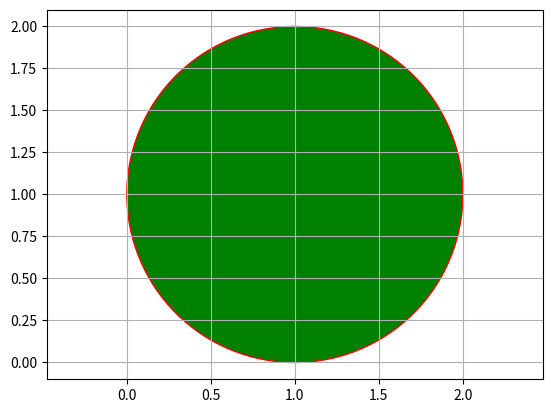
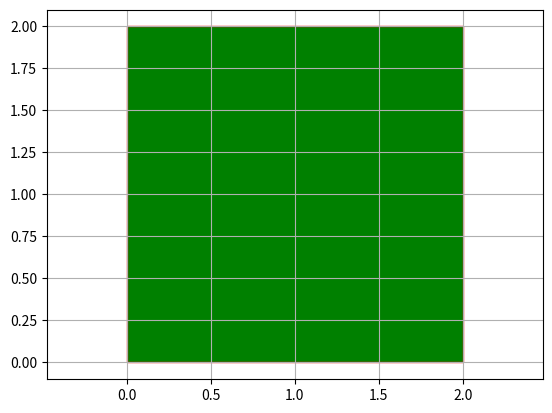
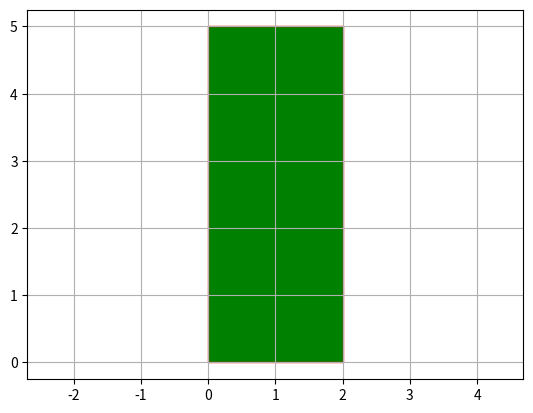

Here is the Python script that generated these plots, in order:
"""Обязательное домашнее задание:
При помощи ООП спроектировать и реализовать геометрический калькулятор
для вычислений, производимых над фигурами. Калькулятор должен поддерживать
вычисления для плоских и объемных фигур.
Плоские фигуры: круг, квадрат, прямоугольник, треугольник, трапеция, ромб.
Объемные фигуры: сфера, куб, параллелепипед, пирамида, цилиндр, конус.
Реализовать как минимум один общий метод вычисления для всех фигур и как минимум
один специфичный для определенных фигур. Например, площадь – общий метод для всех
фигур, медиана – специфичный метод для ряда фигур.
Необходимо: реализовать графический интерфейс для возможностей взаимодействия
пользователя с программой и визуализации фигур (с учетом введенных параметров фигуры).

При реализации использовать все виды методов: статический, метод класса и экземпляра.
"""
import matplotlib.pyplot as plt
from math import pi
from typing import Union

from matplotlib import patches


class Drawer2D:
    def draw(self):
        fig, ax = plt.subplots()
        ax.set_aspect('equal', adjustable='datalim')
        ax.plot()  # Causes an autoscale update.
        plt.grid()
        return fig, ax


class Circle(Drawer2D):
    def __init__(self, radius: Union[int, float]):
        self.radius = radius

    def area(self) -> Union[int, float]:
        return pi * self.radius ** 2

    def draw(self):
        fig, ax = super().draw()

        circle = plt.Circle((self.radius, self.radius), self.radius, edgecolor='r', facecolor='g')
        ax.add_patch(circle)

        plt.show()


class Square(Drawer2D):
    def __init__(self, side: Union[int, float]):
        self.side = side

    def area(self) -> Union[int, float]:
        return self.side ** 2

    def draw(self):
        fig, ax = super().draw()

        rect = patches.Rectangle((0, 0), self.side, self.side, linewidth=1, edgecolor='r', facecolor='g')
        ax.add_patch(rect)
        plt.show()


class Rectangle(Drawer2D):
    def __init__(self, side_a: Union[int, float], side_b: Union[int, float]):
        self.width = min(side_a, side_b)
        self.length = max(side_a, side_b)

    def area(self) -> Union[int, float]:
        return self.width * self.length

    def draw(self):
        fix, ax = super().draw()
        rect = patches.Rectangle((0, 0), self.width, self.length, linewidth=1, edgecolor='r', facecolor='g')
        ax.add_patch(rect)
        plt.show()


class Triangle:
    def __init__(
        self,
        side_a: Union[int, float],
        side_b: Union[int, float],
        side_c: Union[int, float],
    ):
        self.side_a = side_a
        self.side_b = side_b
        self.side_c = side_c

    def area(self) -> Union[int, float]:
        p = sum((self.side_a, self.side_b, self.side_c)) * 0.5
        return (p * (p - self.side_a) * (p - self.side_b) * (p - self.side_c)) ** 0.5

    def is_isosceles(self) -> bool:
        return any(
            (
                self.side_a == self.side_b,
                self.side_a == self.side_c,
                self.side_b == self.side_c,
            )
        )

    def is_equilateral(self) -> bool:
        return self.side_a == self.side_b == self.side_c


class Trapezoid:
    def __init__(
        self,
        base_a: Union[int, float],
        base_b: Union[int, float],
        leg_a: Union[int, float],
        leg_b: Union[int, float],
        height: Union[int, float],
    ):
        self.base_a = base_a
        self.base_b = base_b
        self.leg_a = leg_a
        self.leg_b = leg_b
        self.height = height

    def area(self) -> Union[int, float]:
        return (self.base_a + self.base_b) * self.height * 0.5


class Rhombus:
    def __init__(self, side: Union[int, float], diagonal: Union[int, float]):
        self.side = side
        self.diagonal = diagonal

    def area(self) -> Union[int, float]:
        return self.diagonal * (self.side ** 2 - (self.diagonal / 2) ** 2) ** 0.5


class Sphere:
    def __init__(self, radius: Union[int, float]):
        self.radius = radius

    def area(self) -> Union[int, float]:
        return 4 * pi * self.radius ** 2

    def volume(self) -> Union[int, float]:
        return 4 / 3 * pi * self.radius ** 3


class Parallelepiped:
    ...


class Pyramid:
    ...


class Cylinder:
    def __init__(
        self,
        radius: Union[int, float],
        height: Union[int, float],
        is_right: bool = True,
    ):
        self.radius = radius
        self.height = height
        self.is_right = is_right

    def area(self):
        if not self.is_right:
            raise NotImplementedError
        return 2 * pi * self.radius * (self.radius * self.height)

    def volume(self):
        if not self.is_right:
            raise NotImplementedError
        return pi * self.radius ** 2 * self.height


class Cone:
    def __init__(
        self,
        radius: Union[int, float],
        height: Union[int, float],
        is_right: bool = True,
        is_circular: bool = True,
    ):
        self.radius = radius
        self.height = height
        self.is_right = is_right
        self.is_circular = is_circular

    def volume(self):
        if not (self.is_circular and self.is_right):
            raise NotImplementedError
        return pi * self.radius ** 2 * self.height


c = Circle(1)
c.draw()
s = Square(2)
s.draw()
r = Rectangle(5, 2)
r.draw()
